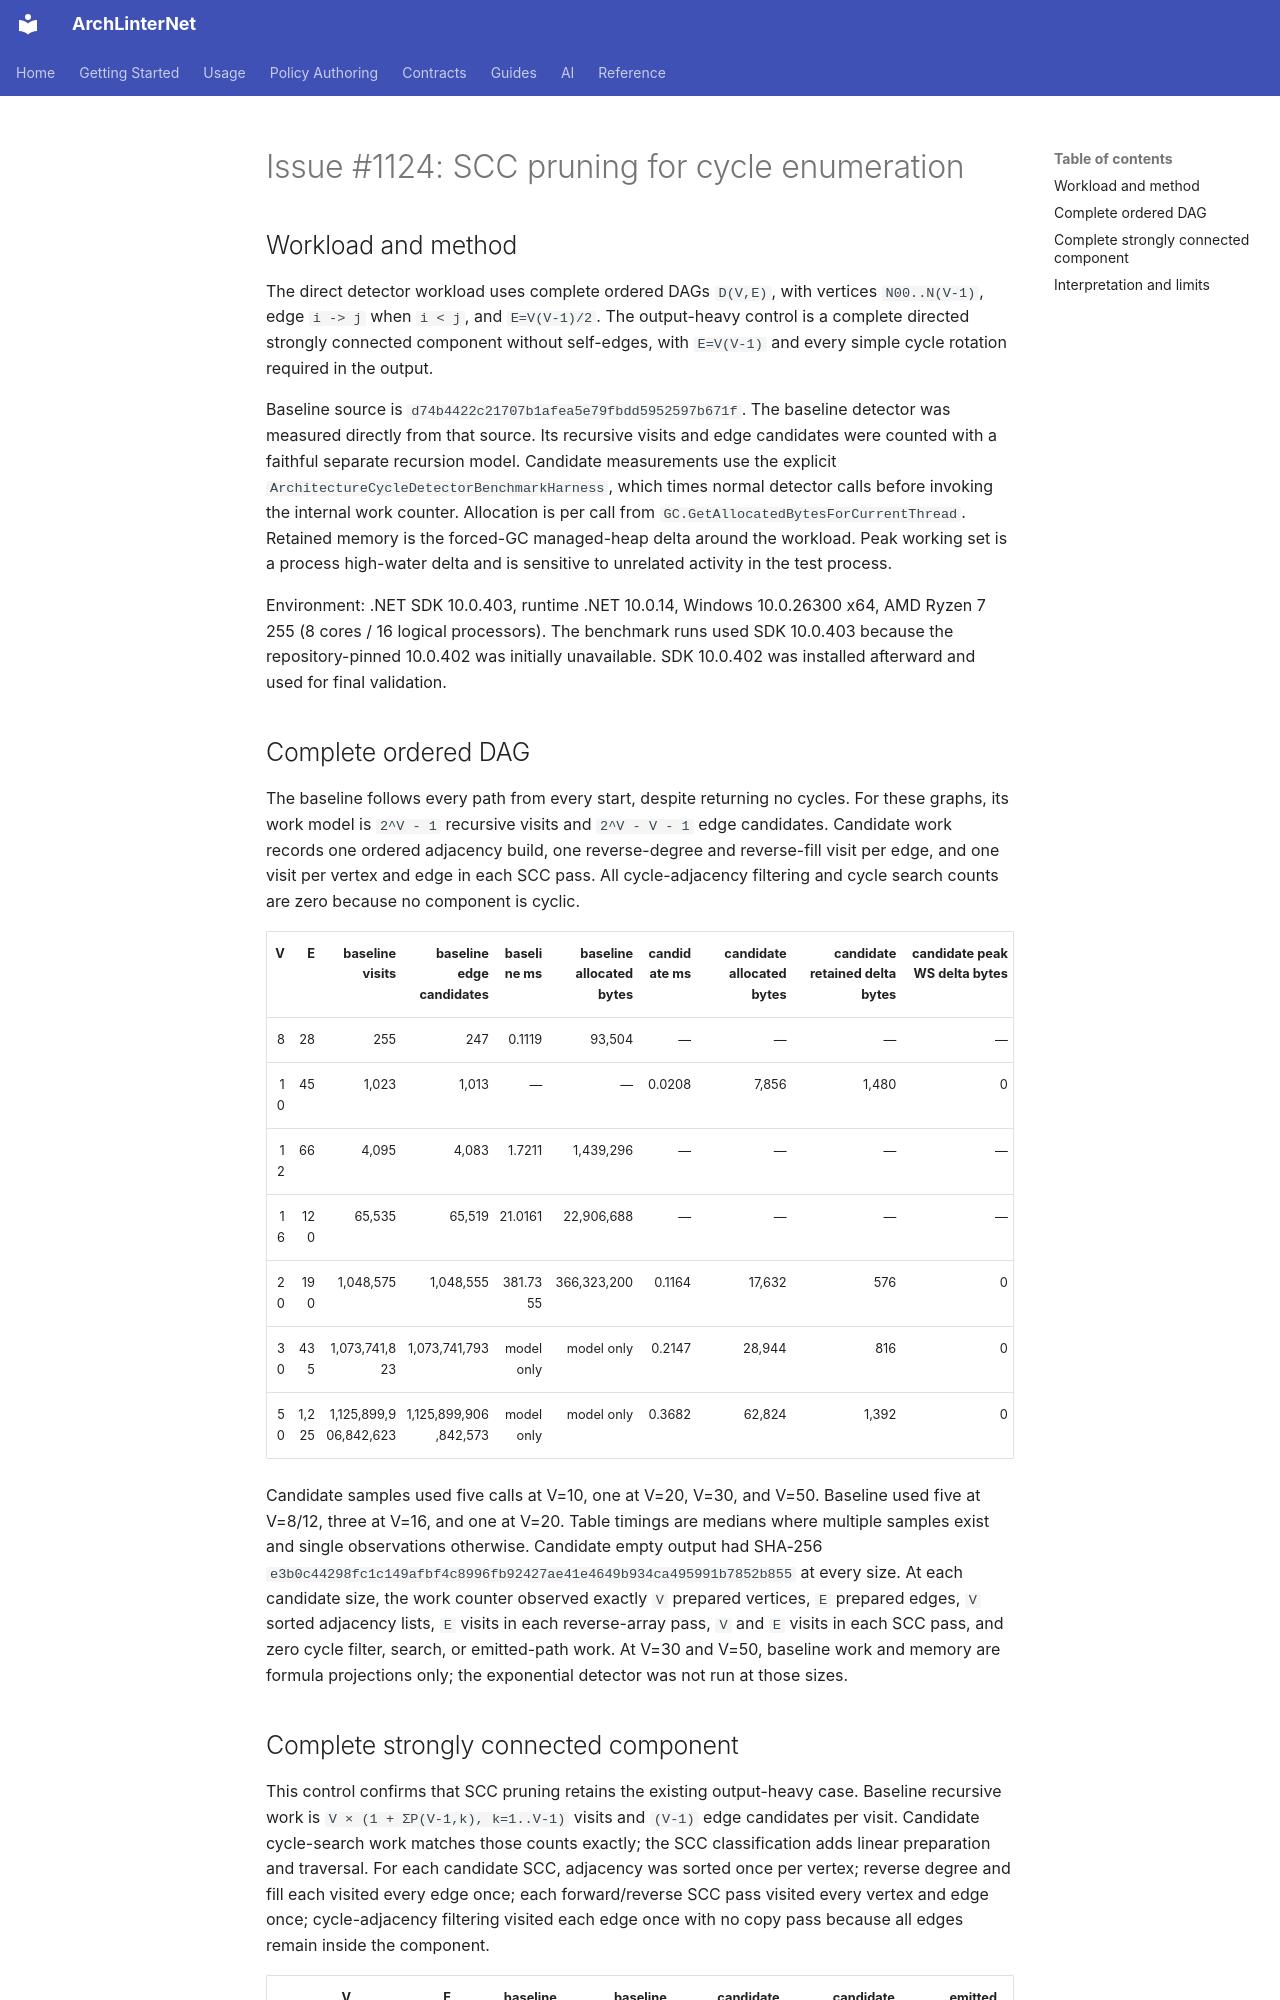

repository: eugenemalaschuk-source/arch-linter-net · page: internal/large-solution-benchmarking/issue-1124-cycle-enumeration-evidence/index.html · generator: mkdocs

# Issue #1124: SCC pruning for cycle enumeration

## Workload and method

The direct detector workload uses complete ordered DAGs `D(V,E)`, with vertices
`N00..N(V-1)`, edge `i -> j` when `i < j`, and `E=V(V-1)/2`. The output-heavy
control is a complete directed strongly connected component without self-edges,
with `E=V(V-1)` and every simple cycle rotation required in the output.

Baseline source is `d74b4422c21707b1afea5e79fbdd5952597b671f`. The baseline detector
was measured directly from that source. Its recursive visits and edge candidates
were counted with a faithful separate recursion model. Candidate measurements
use the explicit `ArchitectureCycleDetectorBenchmarkHarness`, which times normal
detector calls before invoking the internal work counter. Allocation is per call
from `GC.GetAllocatedBytesForCurrentThread`. Retained memory is the forced-GC
managed-heap delta around the workload. Peak working set is a process high-water
delta and is sensitive to unrelated activity in the test process.

Environment: .NET SDK 10.0.403, runtime .NET 10.0.14, Windows 10.0.26300 x64,
AMD Ryzen 7 255 (8 cores / 16 logical processors). The benchmark runs used SDK
10.0.403 because the repository-pinned 10.0.402 was initially unavailable. SDK
10.0.402 was installed afterward and used for final validation.

## Complete ordered DAG

The baseline follows every path from every start, despite returning no cycles.
For these graphs, its work model is `2^V - 1` recursive visits and
`2^V - V - 1` edge candidates. Candidate work records one ordered adjacency
build, one reverse-degree and reverse-fill visit per edge, and one visit per
vertex and edge in each SCC pass. All cycle-adjacency filtering and cycle search
counts are zero because no component is cyclic.

| V | E | baseline visits | baseline edge candidates | baseline ms | baseline allocated bytes | candidate ms | candidate allocated bytes | candidate retained delta bytes | candidate peak WS delta bytes |
|---:|---:|---:|---:|---:|---:|---:|---:|---:|---:|
| 8 | 28 | 255 | 247 | 0.1119 | 93,504 | — | — | — | — |
| 10 | 45 | 1,023 | 1,013 | — | — | 0.0208 | 7,856 | 1,480 | 0 |
| 12 | 66 | 4,095 | 4,083 | 1.7211 | 1,439,296 | — | — | — | — |
| 16 | 120 | 65,535 | 65,519 | 21.0161 | 22,906,688 | — | — | — | — |
| 20 | 190 | 1,048,575 | 1,048,555 | 381.7355 | 366,323,200 | 0.1164 | 17,632 | 576 | 0 |
| 30 | 435 | 1,073,741,823 | 1,073,741,793 | model only | model only | 0.2147 | 28,944 | 816 | 0 |
| 50 | 1,225 | 1,125,899,906,842,623 | 1,125,899,906,842,573 | model only | model only | 0.3682 | 62,824 | 1,392 | 0 |

Candidate samples used five calls at V=10, one at V=20, V=30, and V=50. Baseline
used five at V=8/12, three at V=16, and one at V=20. Table timings are medians
where multiple samples exist and single observations otherwise. Candidate empty
output had SHA-256 `e3b0c44298fc1c149afbf4c8996fb92427ae41e4649b934ca495991b7852b855`
at every size. At each candidate size, the work counter observed exactly `V`
prepared vertices, `E` prepared edges, `V` sorted adjacency lists, `E` visits in
each reverse-array pass, `V` and `E` visits in each SCC pass, and zero cycle
filter, search, or emitted-path work. At V=30 and V=50, baseline work and memory
are formula projections only; the exponential detector was not run at those sizes.
